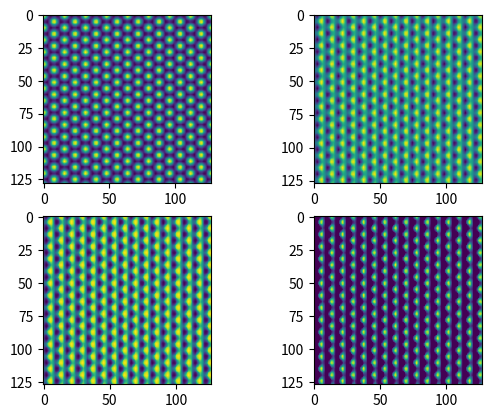

Here is the Python script that generated this plot:
# -*- coding: utf-8 -*-
"""
Created on Sun Jul 17 12:26:22 2022

[redacted]
"""

import numpy
import matplotlib.pyplot as mpl

class variationalneuron:
    
    def __init__(self, dendrites, activation = 'linear'):
        self.bias = 1
        self.dendrites = 2 * numpy.random.random(dendrites) - 1
        self.activation = activation
        self.axons = 1
    
    def fire(self, neurotransmitters):
        firescore = []
        if len(self.dendrites.shape) == 1:
            for i in range(neurotransmitters.shape[0] - self.dendrites.shape[0] + 1):
                thisscore = self.bias
                for l in range(self.dendrites.shape[0]):
                    thisscore = thisscore + neurotransmitters[i + l] * self.dendrites[l]
                firescore.append(thisscore)
        elif len(self.dendrites.shape) == 2:
            for i in range(neurotransmitters.shape[0] - self.dendrites.shape[0] + 1):
                thisrow = []
                for j in range(neurotransmitters.shape[1] - self.dendrites.shape[1] + 1):
                    thisscore = self.bias
                    for l in range(self.dendrites.shape[0]):
                        for m in range(self.dendrites.shape[1]):
                            thisscore = thisscore + neurotransmitters[i + l][j + m] * self.dendrites[l][m]
                    thisrow.append(thisscore)
                if len(thisrow) == 1:
                    firescore.append(thisrow[0])
                else:
                    firescore.append(thisrow)
        elif len(self.dendrites.shape) == 3:
            for i in range(neurotransmitters.shape[0] - self.dendrites.shape[0] + 1):
                thiscol = []
                for j in range(neurotransmitters.shape[1] - self.dendrites.shape[1] + 1):
                    thisrow = []
                    for k in range(neurotransmitters.shape[2] - self.dendrites.shape[2] + 1):
                        thisscore = self.bias
                        for l in range(self.dendrites.shape[0]):
                            for m in range(self.dendrites.shape[1]):
                                for n in range(self.dendrites.shape[2]):
                                    thisscore = thisscore + neurotransmitters[i + l][j + m][k + n] * self.dendrites[l][m][n]
                        thisrow.append(thisscore)
                    if len(thisrow) == 1:
                        thiscol.append(thisrow[0])
                    else:
                        thiscol.append(thisrow)
                if len(thiscol) == 1:
                    firescore.append(thiscol[0])
                else:
                    firescore.append(thiscol)
        firescore = numpy.array(firescore)
        if len(firescore.shape) > 1 and firescore.shape[0] == 1:
            firescore = firescore[0]
        if self.activation == 'linear':
            return firescore
        elif self.activation == 'sigmoid':
            return 1 / (1 + numpy.exp(-1 * firescore))
        elif self.activation == 'relu':
            return numpy.maximum(firescore, numpy.zeros(firescore.shape))
    
    def setweights(self, newbias, weightarray):
        self.bias = newbias
        if len(self.dendrites.shape) == 1:
            for i in range(self.dendrites.shape[0]):
                self.dendrites[i] = weightarray[i]
        elif len(self.dendrites.shape) == 2:
            for i in range(self.dendrites.shape[0]):
                for j in range(self.dendrites.shape[1]):
                    self.dendrites[i][j] = weightarray[i][j]
        elif len(self.dendrites.shape) == 3:
            for i in range(self.dendrites.shape[0]):
                for j in range(self.dendrites.shape[1]):
                    for k in range(self.dendrites.shape[2]):
                        self.dendrites[i][j][k] = weightarray[i][j][k]
    
    def updateweights(self, error, inputs, learnrate):
        newerror = numpy.zeros(inputs.shape)
        if numpy.isscalar(error):
            self.bias = self.bias + error * learnrate
            if self.activation == 'sigmoid':
                sigmoidderivative = 0
                if len(self.dendrites.shape) == 1:
                    for i in range(self.dendrites.shape[0]):
                        sigmoidderivative = sigmoidderivative + self.dendrites[i] * inputs[i]
                elif len(self.dendrites.shape) == 2:
                    for i in range(self.dendrites.shape[0]):
                        for j in range(self.dendrites.shape[1]):
                            sigmoidderivative = sigmoidderivative + self.dendrites[i][j] * inputs[i][j]
                elif len(self.dendrites.shape) == 3:
                    for i in range(self.dendrites.shape[0]):
                        for j in range(self.dendrites.shape[1]):
                            for k in range(self.dendrites.shape[2]):
                                sigmoidderivative = sigmoidderivative + self.dendrites[i][j][k] * inputs[i][j][k]
                sigmoidderivative = numpy.exp(-1 * sigmoidderivative) / (1 + numpy.exp(-1 * sigmoidderivative))**2
            if len(self.dendrites.shape) == 1:
                for i in range(self.dendrites.shape[0]):
                    if self.activation == 'sigmoid':
                        newerror[i] = self.dendrites[i] * sigmoidderivative * error
                        self.dendrites[i] = self.dendrites[i] + error * sigmoidderivative * inputs[i] * learnrate
                    else:
                        newerror[i] = self.dendrites[i] * error
                        self.dendrites[i] = self.dendrites[i] + error * inputs[i] * learnrate
            elif len(self.dendrites.shape) == 2:
                for i in range(self.dendrites.shape[0]):
                    for j in range(self.dendrites.shape[1]):
                        if self.activation == 'sigmoid':
                            newerror[i][j] = self.dendrites[i][j] * sigmoidderivative * error
                            self.dendrites[i][j] = self.dendrites[i][j] + error * sigmoidderivative * inputs[i][j] * learnrate
                        else:
                            newerror[i][j] = self.dendrites[i][j] * error
                            self.dendrites[i][j] = self.dendrites[i][j] + error * inputs[i][j] * learnrate
            elif len(self.dendrites.shape) == 3:
                for i in range(self.dendrites.shape[0]):
                    for j in range(self.dendrites.shape[1]):
                        for k in range(self.dendrites.shape[2]):
                            if self.activation == 'sigmoid':
                                newerror[i][j][k] = self.dendrites[i][j][k] * sigmoidderivative * error
                                self.dendrites[i][j][k] = self.dendrites[i][j][k] + error * sigmoidderivative * inputs[i][j][k] * learnrate
                            else:
                                newerror[i][j][k] = self.dendrites[i][j][k] * error
                                self.dendrites[i][j][k] = self.dendrites[i][j][k] + error * inputs[i][j][k] * learnrate
        else:
            dendritegradient = numpy.zeros(self.dendrites.shape)
            if len(error.shape) == 1:
                for i in range(error.shape[0]):
                    if len(error.shape) == len(self.dendrites.shape): # This assumes that the input will have the same dimensions as the output or be greater by 1
                        if self.activation == 'sigmoid':
                            sigmoidderivative = 0
                            for j in range(self.dendrites.shape[0]):
                                sigmoidderivative = sigmoidderivative + self.dendrites[j] * inputs[i + j]
                            sigmoidderivative = numpy.exp(-1 * sigmoidderivative) / (1 + numpy.exp(-1 * sigmoidderivative))**2
                        for j in range(self.dendrites.shape[0]):
                            if self.activation == 'sigmoid':
                                newerror[i + j] = newerror[i + j] + self.dendrites[j] * sigmoidderivative * error[i]
                                dendritegradient[j] = dendritegradient[j] + error[i] * sigmoidderivative * inputs[i + j] * learnrate
                            else:
                                newerror[i + j] = newerror[i + j] + self.dendrites[j] * error[i]
                                dendritegradient[j] = dendritegradient[j] + error[i] * inputs[i + j] * learnrate
                    else:
                        if self.activation == 'sigmoid':
                            sigmoidderivative = 0
                            for k in range(self.dendrites.shape[0]):
                                for j in range(self.dendrites.shape[1]):
                                    sigmoidderivative = sigmoidderivative + self.dendrites[k][j] * inputs[k][i + j]
                            sigmoidderivative = numpy.exp(-1 * sigmoidderivative) / (1 + numpy.exp(-1 * sigmoidderivative))**2
                        for k in range(self.dendrites.shape[0]):
                            for j in range(self.dendrites.shape[1]):
                                if self.activation == 'sigmoid':
                                    newerror[k][i + j] = newerror[k][i + j] + self.dendrites[k][j] * sigmoidderivative * error[i]
                                    dendritegradient[k][j] = dendritegradient[k][j] + error[i] * sigmoidderivative * inputs[k][i + j] * learnrate
                                else:
                                    newerror[k][i + j] = newerror[k][i + j] + self.dendrites[k][j] * error[i]
                                    dendritegradient[k][j] = dendritegradient[k][j] + error[i] * inputs[k][i + j] * learnrate
            elif len(error.shape) == 2:
                for i in range(error.shape[0]):
                    for j in range(error.shape[1]):
                        if len(error.shape) == len(self.dendrites.shape):
                            if self.activation == 'sigmoid':
                                sigmoidderivative = 0
                                for k in range(self.dendrites.shape[0]):
                                    for l in range(self.dendrites.shape[1]):
                                        sigmoidderivative = sigmoidderivative + self.dendrites[k][l] * inputs[i + k][j + l]
                                sigmoidderivative = numpy.exp(-1 * sigmoidderivative) / (1 + numpy.exp(-1 * sigmoidderivative))**2
                            for k in range(self.dendrites.shape[0]):
                                for l in range(self.dendrites.shape[1]):
                                    if self.activation == 'sigmoid':
                                        newerror[i + k][j + l] = newerror[i + k][j + l] + self.dendrites[k][l] * sigmoidderivative * error[i][j]
                                        dendritegradient[k][l] = dendritegradient[k][l] + error[i][j] * sigmoidderivative * inputs[i + k][j + l] * learnrate
                                    else:
                                        newerror[i + k][j + l] = newerror[i + k][j + l] + self.dendrites[k][l] * error[i][j]
                                        dendritegradient[k][l] = dendritegradient[k][l] + error[i][j] * inputs[i + k][j + l] * learnrate
                        else:
                            if self.activation == 'sigmoid':
                                sigmoidderivative = 0
                                for m in range(self.dendrites.shape[0]):
                                    for k in range(self.dendrites.shape[1]):
                                        for l in range(self.dendrites.shape[2]):
                                            sigmoidderivative = sigmoidderivative + self.dendrites[m][k][l] * inputs[m][i + k][j + l]
                                sigmoidderivative = numpy.exp(-1 * sigmoidderivative) / (1 + numpy.exp(-1 * sigmoidderivative))**2
                            for m in range(self.dendrites.shape[0]):
                                for k in range(self.dendrites.shape[1]):
                                    for l in range(self.dendrites.shape[2]):
                                        if self.activation == 'sigmoid':
                                            newerror[m][i + k][j + l] = newerror[m][i + k][j + l] + self.dendrites[m][k][l] * sigmoidderivative * error[i][j]
                                            dendritegradient[m][k][l] = dendritegradient[m][k][l] + error[i][j] * sigmoidderivative * inputs[m][i + k][j + l] * learnrate
                                        else:
                                            newerror[m][i + k][j + l] = newerror[m][i + k][j + l] + self.dendrites[m][k][l] * error[i][j]
                                            dendritegradient[m][k][l] = dendritegradient[m][k][l] + error[i][j] * inputs[m][i + k][j + l] * learnrate
            self.dendrites = self.dendrites + dendritegradient
        return newerror

class variationalnetwork:
    
    def __init__(self, encoderlayers, encoderdendrites, encoderactivations, decoderlayers, decoderdendrites, decoderactivations):
        self.encoderblueprint = encoderlayers
        self.encoder = []
        for i in range(len(encoderlayers) - 1):
            thislayer = []
            if len(encoderlayers[i]) == 1:
                for j in range(encoderlayers[i][0]):
                    thislayer.append(variationalneuron(encoderdendrites[i], activation = encoderactivations[i]))
            elif len(encoderlayers[i]) == 2:
                for j in range(encoderlayers[i][0]):
                    thisrow = []
                    for k in range(encoderlayers[i][1]):
                        thisrow.append(variationalneuron(encoderdendrites[i], activation = encoderactivations[i]))
                    thislayer.append(thisrow)
            elif len(encoderlayers[i]) == 3:
                for j in range(encoderlayers[i][0]):
                    thisrow = []
                    for k in range(encoderlayers[i][1]):
                        thiscol = []
                        for l in range(encoderlayers[i][2]):
                            thiscol.append(variationalneuron(encoderdendrites[i], activation = encoderactivations[i]))
                        thisrow.append(thiscol)
                    thislayer.append(thisrow)
            self.encoder.append(thislayer)
        self.encodermeans = []
        self.encodervarnc = []
        if len(encoderlayers[len(encoderlayers) - 1]) == 1:
            for i in range(encoderlayers[len(encoderlayers) - 1][0]):
                self.encodermeans.append(variationalneuron(encoderdendrites[len(encoderdendrites) - 1], activation = encoderactivations[len(encoderactivations) - 1]))
                self.encodervarnc.append(variationalneuron(encoderdendrites[len(encoderdendrites) - 1], activation = encoderactivations[len(encoderactivations) - 1]))
        elif len(encoderlayers[len(encoderlayers) - 1]) == 2:
            for i in range(encoderlayers[len(encoderlayers) - 1][0]):
                meanrow = []
                varncrow = []
                for j in range(encoderlayers[len(encoderlayers) - 1][1]):
                    meanrow.append(variationalneuron(variationalneuron(encoderdendrites[len(encoderdendrites) - 1], activation = encoderactivations[len(encoderactivations) - 1])))
                    varncrow.append(variationalneuron(variationalneuron(encoderdendrites[len(encoderdendrites) - 1], activation = encoderactivations[len(encoderactivations) - 1])))
                self.encodermeans.append(meanrow)
                self.encodervarnc.append(varncrow)
        elif len(encoderlayers[len(encoderlayers) - 1]) == 3:
            for i in range(encoderlayers[len(encoderlayers) - 1][0]):
                meanrow = []
                varncrow = []
                for j in range(encoderlayers[len(encoderlayers) - 1][1]):
                    meancol = []
                    varnccol = []
                    for k in range(encoderlayers[len(encoderlayers) - 1][2]):
                        meancol.append(variationalneuron(variationalneuron(encoderdendrites[len(encoderdendrites) - 1], activation = encoderactivations[len(encoderactivations) - 1])))
                        varnccol.append(variationalneuron(variationalneuron(encoderdendrites[len(encoderdendrites) - 1], activation = encoderactivations[len(encoderactivations) - 1])))
                    meanrow.append(meancol)
                    varncrow.append(varnccol)
                self.encodermeans.append(meanrow)
                self.encodervarnc.append(varncrow)
        self.decoderblueprint = decoderlayers
        self.decoder = []
        for i in range(len(decoderlayers)):
            thislayer = []
            if len(decoderlayers[i]) == 1:
                for j in range(decoderlayers[i][0]):
                    thislayer.append(variationalneuron(decoderdendrites[i], activation = decoderactivations[i]))
            elif len(decoderlayers[i]) == 2:
                for j in range(decoderlayers[i][0]):
                    thisrow = []
                    for k in range(decoderlayers[i][1]):
                        thisrow.append(variationalneuron(decoderdendrites[i], activation = decoderactivations[i]))
                    thislayer.append(thisrow)
            elif len(decoderlayers[i]) == 3:
                for j in range(decoderlayers[i][0]):
                    thisrow = []
                    for k in range(decoderlayers[i][1]):
                        thiscol = []
                        for l in range(decoderlayers[i][2]):
                            thiscol.append(variationalneuron(decoderdendrites[i], activation = decoderactivations[i]))
                        thisrow.append(thiscol)
                    thislayer.append(thisrow)
            self.decoder.append(thislayer)
    
    def reportstructure(self):
        for i in range(len(self.encoder)):
            print(f'Encoder layer {i + 1}')
            if len(self.encoderblueprint[i]) == 1:
                print(f'Dimensions: [{len(self.encoder[i])}]')
                print(f'Neural input: {self.encoder[i][0].dendrites.shape}')
                print(f'Neuron activation: {self.encoder[i][0].activation}')
            elif len(self.encoderblueprint[i]) == 2:
                print(f'Dimensions: [{len(self.encoder[i])}, {len(self.encoder[i][0])}]')
                print(f'Neural input: {self.encoder[i][0][0].dendrites.shape}')
                print(f'Neuron activation: {self.encoder[i][0][0].activation}')
            elif len(self.encoderblueprint[i]) == 3:
                print(f'Dimensions: [{len(self.encoder[i])}, {len(self.encoder[i][0])}, {len(self.encoder[i][0][0])}]')
                print(f'Neural input: {self.encoder[i][0][0][0].dendrites.shape}')
                print(f'Neuron activation: {self.encoder[i][0][0][0].activation}')
        print(f'Final encoder layer:')
        if len(self.encoderblueprint[len(self.encoderblueprint) - 1]) == 1:
            print(f'Dimensions: [{len(self.encodermeans)}]')
            print(f'Neural input: {self.encodermeans[0].dendrites.shape}')
            print(f'Neuron activation: {self.encodermeans[0].activation}')
        elif len(self.encoderblueprint[len(self.encoderblueprint) - 1]) == 2:
            print(f'Dimensions: [{len(self.encodermeans)}, {len(self.encodermeans[0])}]')
            print(f'Neural input: {self.encodermeans[0][0].dendrites.shape}')
            print(f'Neuron activation: {self.encodermeans[0][0].activation}')
        elif len(self.encoderblueprint[len(self.encoderblueprint) - 1]) == 3:
            print(f'Dimensions: [{len(self.encodermeans)}, {len(self.encodermeans[0])}, {len(self.encodermeans[0][0])}]')
            print(f'Neural input: {self.encodermeans[0][0][0].dendrites.shape}')
            print(f'Neuron activation: {self.encodermeans[0][0][0].activation}')
        for i in range(len(self.decoder)):
            print(f'Decoder layer {i + 1}')
            if len(self.decoderblueprint[i]) == 1:
                print(f'Dimensions: [{len(self.decoder[i])}]')
                print(f'Neural input: {self.decoder[i][0].dendrites.shape}')
                print(f'Neuron activation: {self.decoder[i][0].activation}')
            elif len(self.decoderblueprint[i]) == 2:
                print(f'Dimensions: [{len(self.decoder[i])}, {len(self.decoder[i][0])}]')
                print(f'Neural input: {self.decoder[i][0][0].dendrites.shape}')
                print(f'Neuron activation: {self.decoder[i][0][0].activation}')
            elif len(self.decoderblueprint[i]) == 3:
                print(f'Dimensions: [{len(self.decoder[i])}, {len(self.decoder[i][0])}, {len(self.decoder[i][0][0])}]')
                print(f'Neural input: {self.decoder[i][0][0][0].dendrites.shape}')
                print(f'Neuron activation: {self.decoder[i][0][0][0].activation}')
    
    def encode(self, data, training = False):
        encoded = data
        if training:
            datatrail = []
        for i in range(len(self.encoder)):
            thisdata = []
            if len(self.encoderblueprint[i]) == 1:
                for j in range(len(self.encoder[i])):
                    signal = self.encoder[i][j].fire(encoded)
                    if len(signal.shape) == 1 and signal.shape[0] == 1:
                        thisdata.append(signal[0])
                    else:
                        thisdata.append(signal)
            elif len(self.encoderblueprint[i]) == 2:
                for j in range(len(self.encoder[i])):
                    thisrow = []
                    for k in range(len(self.encoder[i][j])):
                        signal = self.encoder[i][j][k].fire(encoded)
                        if len(signal.shape) == 1 and signal.shape[0] == 1:
                            thisrow.append(signal[0])
                        else:
                            thisrow.append(signal)
                    if len(thisrow) == 0:
                        thisdata.append(thisrow[0])
                    else:
                        thisdata.append(thisrow)
            elif len(self.encoderblueprint[i]) == 3:
                for j in range(len(self.encoder[i])):
                    thiscol = []
                    for k in range(len(self.encoder[i][j])):
                        thisrow = []
                        for l in range(len(self.encoder[i][j][k])):
                            signal = self.encoder[i][j][k][l].fire(encoded)
                            if len(signal.shape) == 1 and signal.shape[0] == 1:
                                thisrow.append(signal[0])
                            else:
                                thisrow.append(signal)
                        if len(thisrow) == 1:
                            thiscol.append(thisrow[0])
                        else:
                            thiscol.append(thisrow)
                    if len(thiscol) == 1:
                        thisdata.append(thiscol[0])
                    else:
                        thisdata.append(thiscol)
            encoded = numpy.array(thisdata)
            if training:
                datatrail.append(numpy.array(thisdata))
        encodedmeans = []
        encodedvarnc = []
        for i in range(len(self.encodermeans)):
            thismean = self.encodermeans[i].fire(encoded)
            thisvarnc = self.encodervarnc[i].fire(encoded)
            if len(thismean.shape) == 1 and thismean.shape[0] == 1:
                encodedmeans.append(thismean[0])
            else:
                encodedmeans.append(thismean)
            if len(thisvarnc.shape) == 1 and thisvarnc.shape[0] == 1:
                encodedvarnc.append(thisvarnc[0])
            else:
                encodedvarnc.append(thisvarnc)
        if training:
            datatrail.append([numpy.array(encodedmeans), numpy.array(encodedvarnc)])
            return datatrail
        else:
            return [numpy.array(encodedmeans), numpy.array(encodedvarnc)]
    
    def decode(self, data, training = False):
        decoded = data
        if training:
            datatrail = []
        for i in range(len(self.decoder)):
            thisdata = []
            if len(self.decoderblueprint[i]) == 1:
                for j in range(len(self.decoder[i])):
                    signal = self.decoder[i][j].fire(decoded)
                    if len(signal.shape) == 1 and signal.shape[0] == 1:
                        thisdata.append(signal[0])
                    else:
                        thisdata.append(signal)
            elif len(self.decoderblueprint[i]) == 2:
                for j in range(len(self.decoder[i])):
                    thisrow = []
                    for k in range(len(self.decoder[i][j])):
                        signal = self.decoder[i][j][k].fire(decoded)
                        if len(signal.shape) == 1 and signal.shape[0] == 1:
                            thisrow.append(signal[0])
                        else:
                            thisrow.append(signal)
                    if len(thisrow) == 1:
                        thisdata.append(thisrow[0])
                    else:
                        thisdata.append(thisrow)
            elif len(self.decoderblueprint[i]) == 3:
                for j in range(len(self.decoder[i])):
                    thiscol = []
                    for k in range(len(self.decoder[i][j])):
                        thisrow = []
                        for l in range(len(self.decoder[i][j][k])):
                            signal = self.decoder[i][j][k][l].fire(decoded)
                            if len(signal.shape) == 1 and signal.shape[0] == 1:
                                thisrow.append(signal[0])
                            else:
                                thisrow.append(signal)
                        if len(thisrow) == 1:
                            thiscol.append(thisrow[0])
                        else:
                            thiscol.append(thisrow)
                    if len(thiscol) == 1:
                        thisdata.append(thiscol[0])
                    else:
                        thisdata.append(thiscol)
            decoded = numpy.array(thisdata)
            if training:
                datatrail.append(numpy.array(thisdata))
        if training:
            return datatrail
        else:
            return decoded
    
    def reparameterize(self, mean, logvariance):
        newsample = []
        for i in range(len(mean)):
            newsample.append(mean[i] + numpy.random.normal() * numpy.exp(logvariance[i] * .5))
        return numpy.array(newsample)
    
    def think(self, thought):
        memory = self.encode(thought)
        hazy = self.reparameterize(memory[0], memory[1])
        idea = self.decode(hazy)
        return idea
    
    def backpropagateerror(self, neurons, layershape, error, inputs, learnrate):
        newgradient = numpy.zeros(inputs.shape)
        if len(layershape) == 1:
            for i in range(len(neurons)):
                newgradient = newgradient + neurons[i].updateweights(error[i], inputs, learnrate)
        elif len(layershape) == 2:
            for i in range(len(neurons)):
                for j in range(len(neurons[i])):
                    newgradient = newgradient + neurons[i][j].updateweights(error[i][j], inputs, learnrate)
        elif len(layershape) == 3:
            for i in range(len(neurons)):
                for j in range(len(neurons[i])):
                    for k in range(len(neurons[i][j])):
                        newgradient = newgradient + neurons[i][j][k].updateweights(error[i][j][k], inputs, learnrate)
        return newgradient
    
    def train(self, trainset, testset, learnrate, maxiterations = 500):
        iteration = 0
        iterationscore = 0
        while iteration < maxiterations:
            for i in range(len(trainset)):
                encoded = self.encode(trainset[i], training = True)
                recoded = self.reparameterize(encoded[len(encoded) - 1][0], encoded[len(encoded) - 1][1])
                decoded = self.decode(recoded, training = True)
                decodergradient = numpy.zeros(decoded[len(decoded) - 1].shape)
                if len(decoded[len(decoded) - 1].shape) == 1:
                    for j in range(decoded[len(decoded) - 1].shape[0]):
                        if decoded[len(decoded) - 1][j] >= 0:
                            decodergradient[j] = (1 / (numpy.exp(-1 * decoded[len(decoded) - 1][j]) + 1)) - trainset[i][j]
                        else:
                            decodergradient[j] = (numpy.exp(decoded[len(decoded) - 1][j]) / (1 + numpy.exp(decoded[len(decoded) - 1][j]))) - trainset[i][j]
                elif len(decoded[len(decoded) - 1].shape) == 2:
                    for j in range(decoded[len(decoded) - 1].shape[0]):
                        for k in range(decoded[len(decoded) - 1].shape[1]):
                            if decoded[len(decoded) - 1][j][k] >= 0:
                                decodergradient[j][k] = (1 / (numpy.exp(-1 * decoded[len(decoded) - 1][j][k]) + 1)) - trainset[i][j][k]
                            else:
                                decodergradient[j][k] = (numpy.exp(decoded[len(decoded) - 1][j][k]) / (1 + numpy.exp(decoded[len(decoded) - 1][j][k]))) - trainset[i][j][k]
                elif len(decoded[len(decoded) - 1].shape) == 3:
                    for j in range(decoded[len(decoded) - 1].shape[0]):
                        for k in range(decoded[len(decoded) - 1].shape[1]):
                            for l in range(decoded[len(decoded) - 1].shape[2]):
                                if decoded[len(decoded) - 1][j][k][l] >= 0:
                                    decodergradient[j][k][l] = (1 / (numpy.exp(-1 * decoded[len(decoded) - 1][j][k][l]) + 1)) - trainset[i][j][k][l]
                                else:
                                    decodergradient[j][k][l] = (numpy.exp(decoded[len(decoded) - 1][j][k][l]) / (1 + numpy.exp(decoded[len(decoded) - 1][j][k][l]))) - trainset[i][j][k][l]
                decodererror = self.backpropagateerror(self.decoder[len(self.decoder) - 1], self.decoderblueprint[len(self.decoderblueprint) - 1], decodergradient, decoded[len(decoded) - 2], learnrate)
                decodergradient = decodererror
                for j in range(1, len(self.decoder) - 1):
                    decodererror = self.backpropagateerror(self.decoder[len(self.decoder) - j - 1], self.decoderblueprint[len(self.decoderblueprint) - j - 1], decodergradient, decoded[len(decoded) - j - 2], learnrate)
                    decodergradient = decodererror
                decodererror = self.backpropagateerror(self.decoder[0], self.decoderblueprint[0], decodergradient, recoded, learnrate)
                inducednoise = (recoded - encoded[len(encoded) - 1][0]) / encoded[len(encoded) - 1][1]
                meangradient = decodererror - encoded[len(encoded) - 1][0]
                logvargradient = numpy.zeros(decodererror.shape)
                for j in range(encoded[len(encoded) - 1][1].shape[0]):
                    if encoded[len(encoded) - 1][1][j] >= 350:
                        logvargradient[j] = (decodererror[j] * inducednoise[j]) + (1 - numpy.exp(2 * 350))
                    else:
                        logvargradient[j] = (decodererror[j] * inducednoise[j]) + (1 - numpy.exp(2 * encoded[len(encoded) - 1][1][j]))
                meanerror = self.backpropagateerror(self.encodermeans, self.encoderblueprint[len(self.encoderblueprint) - 1], meangradient, encoded[len(encoded) - 2], learnrate)
                logvarerror = self.backpropagateerror(self.encodervarnc, self.encoderblueprint[len(self.encoderblueprint) - 1], logvargradient, encoded[len(encoded) - 2], learnrate)
                totalgradient = meanerror + logvarerror
                for j in range(len(self.encoder) - 1):
                    totalerror = self.backpropagateerror(self.encoder[len(self.encoder) - j - 1], self.encoderblueprint[len(self.encoderblueprint) - j - 2], totalgradient, encoded[len(encoded) - j - 3], learnrate)
                    totalgradient = totalerror
                totalerror = self.backpropagateerror(self.encoder[0], self.encoderblueprint[0], totalgradient, trainset[i], learnrate)
            previousscore = iterationscore
            iterationscore = 0
            for i in range(len(testset)):
                encoded = self.encode(testset[i])
                recoded = self.reparameterize(encoded[0], encoded[1])
                decoded = self.decode(recoded)
                iterationscore = iterationscore + numpy.sum(numpy.max(numpy.array([decoded, numpy.zeros(decoded.shape)])) - decoded * testset[i] + numpy.log(1 + numpy.exp(-1 * numpy.abs(decoded))))
                for j in range(encoded[len(encoded) - 1][1].shape[0]):
                    if encoded[len(encoded) - 1][1][j] > 350:
                        iterationscore = iterationscore - .5 * (1 + 2 * encoded[len(encoded) - 1][1][j] + encoded[len(encoded) - 1][0][j]**2 + numpy.exp(2 * 350))
                    else:
                        iterationscore = iterationscore - .5 * (1 + 2 * encoded[len(encoded) - 1][1][j] + encoded[len(encoded) - 1][0][j]**2 + numpy.exp(2 * encoded[len(encoded) - 1][1][j]))
            print([iterationscore, previousscore])
            iteration = iteration + 1

if __name__ == '__main__':
    simpleimage = .1 * numpy.random.random((128, 128))
    for j in range(simpleimage.shape[0]):
        for i in range(simpleimage.shape[1]):
            simpleimage[j][i] = simpleimage[j][i] + numpy.cos(i * numpy.pi / 4) + numpy.cos((i + j * 3**.5) * numpy.pi / 8) + numpy.cos((i - j * 3**.5) * numpy.pi / 8)
    verticaledgelinear = variationalneuron((2, 2), activation = 'linear')
    verticaledgesigmoid = variationalneuron((2, 2), activation = 'sigmoid')
    verticaledgerelu = variationalneuron((2, 2), activation = 'relu')
    verticaledgelinear.setweights(0, numpy.array([[-1, 1], [-1, 1]]))
    verticaledgesigmoid.setweights(0, numpy.array([[-1, 1], [-1, 1]]))
    verticaledgerelu.setweights(0, numpy.array([[-1, 1], [-1, 1]]))
    linearedges = verticaledgelinear.fire(simpleimage)
    sigmoidedges = verticaledgesigmoid.fire(simpleimage)
    reluedges = verticaledgerelu.fire(simpleimage)
    mpl.figure()
    fig, ax = mpl.subplots(2, 2)
    ax[0][0].imshow(simpleimage)
    ax[0][1].imshow(linearedges)
    ax[1][0].imshow(sigmoidedges)
    ax[1][1].imshow(reluedges)